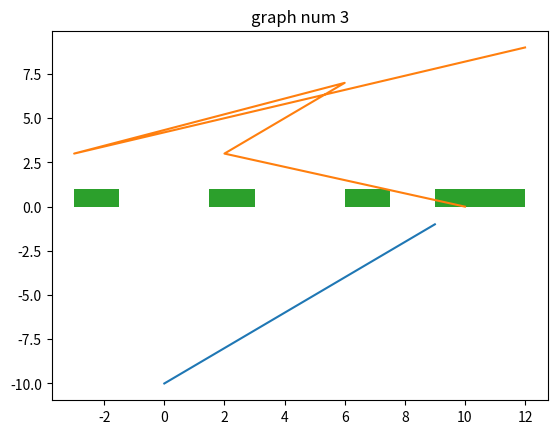

Write the Python code that produced this figure.
import matplotlib.pyplot as plt

plt.title('graph num 1')
x = list(range(0, 10))
y = list(range(-10, 0))

plt.plot(x, y)

plt.show()

plt.title('graph num 2')
a = [10, 2, 6, -3, 12]
b = [0, 3, 7, 3, 9]
plt.plot(a, b)
plt.show()

plt.title('graph num 3')
plt.hist(a)
plt.show()